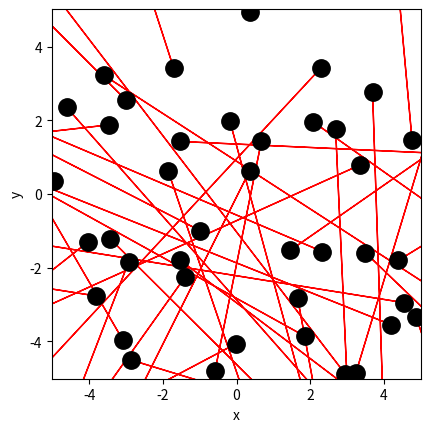

Source code (Python): (Note: this script raises an exception after producing the figure.)
import numpy as np
import matplotlib.pyplot as plt

# Ruimte voor uitwerking
BOX_SIZE_0 = 10.04  #nm         # Hoogte en breedte startvolume (in vul je gekozen eenheid in)
N = 40                          # Aantal deeltjes 
V_0 = 417 #nm/ps -> m/s         # Startsnelheid van deeltjes (vul je gekozen eenheid in)
RADIUS = 0.3 #nm                # Straal van moleculen (vul je gekozen eenheid in)
DT = 0.00036 #ps                # Tijdstap om geen botsing te missen (vul je gekozen eenheid in)

#your code/answer


# Maken van de class
class ParticleClass:
    def __init__(self, m, v, r, R):
        """ maakt een deeltje (constructor) """
        self.m = m                         
        self.v = np.array(v, dtype=float)  
        self.r = np.array(r, dtype=float)  
        self.R = R

    def update_position(self):
        """ verandert positie voor één tijdstap """
        self.r += self.v * DT 
            
    @property
    def momentum(self):
        return self.m * self.v
    
    @property
    def kin_energy(self):
        return 1/2 * self.m * np.dot(self.v, self.v)
    
def collide_detection(p1: ParticleClass, p2: ParticleClass) -> bool:
    """ Geeft TRUE als de deeltjes overlappen """
    """ Geeft TRUE als de deeltjes overlappen """
    dx = p1.r[0]-p2.r[0]
    dy = p1.r[1]-p2.r[1]
    rr = p1.R + p2.R
    return  dx**2+dy**2 < rr**2 
    #Note: np.linalg.norm(p1.r - p2.r) < (p1.R + p2.R) had ook gekund, maar is veel langzamer. Controleer zelf!

def particle_collision(p1: ParticleClass, p2: ParticleClass):
    """ past snelheden aan uitgaande van overlap """
    m1, m2 = p1.m, p2.m
    delta_r = p1.r - p2.r
    delta_v = p1.v - p2.v
    dot_product = np.dot(delta_r, delta_v)
    
    # Als deeltjes van elkaar weg bewegen dan geen botsing
    if dot_product >= 0: # '='-teken voorkomt ook problemen als delta_r == \vec{0}
        return
        
    distance_squared = np.dot(delta_r, delta_r) 
    # Botsing oplossen volgens elastische botsing in 2D
    p1.v -= 2 * m2 / (m1 + m2) * dot_product / distance_squared * delta_r
    p2.v += 2 * m1 / (m1 + m2) * dot_product / distance_squared * delta_r

def box_collision(particle: ParticleClass):
    ''' botsing met wanden geeft periodieke randvoorwaarden '''
    for i in range(2):
        if particle.r[i] > BOX_SIZE_0 / 2:
            particle.r[i] -= BOX_SIZE_0 
        elif particle.r[i] < -BOX_SIZE_0 / 2:
            particle.r[i] += BOX_SIZE_0

def create_particles(particles):
    ''' Leegmaken en opnieuw aanmaken van deeltjes '''
    particles.clear
    for i in range(N):
        vx = np.random.uniform(-V_0, V_0)
        vy = np.random.choice([-1, 1]) * np.sqrt(V_0**2 - vx**2)        
        pos = np.random.uniform(-BOX_SIZE_0/2 + RADIUS, BOX_SIZE_0/2 - RADIUS, 2)
        particles.append(ParticleClass(m=1.0, v=[vx, vy], r=pos, R=RADIUS))

def handle_collisions(particles):
    """ alle onderlinge botsingen afhandelen voor deeltjes in lijst """
    num_particles = len(particles)
    for i in range(num_particles):
        for j in range(i+1, num_particles):
            if collide_detection(particles[i], particles[j]):
                particle_collision(particles[i], particles[j])

def handle_walls(particles):
    ''' botsing met wanden controleren voor alle deeltjes in volume '''
    for p in particles:
        box_collision(p)

def take_time_step(particles):
    for p in particles:
        p.update_position()
        
    handle_collisions(particles)
    handle_walls(particles)  


particles = []
create_particles(particles)
for i in range(100):
    take_time_step(particles)

plt.figure()
plt.xlabel('x')
plt.ylabel('y')
plt.gca().set_aspect('equal')
plt.xlim(-BOX_SIZE_0/2, BOX_SIZE_0/2)
plt.ylim(-BOX_SIZE_0/2, BOX_SIZE_0/2)

for p in particles:
    plt.plot(p.r[0], p.r[1], 'k.', ms=25)
    plt.arrow(p.r[0], p.r[1], p.v[0], p.v[1], 
              head_width=0.05, head_length=0.1, color='red')
plt.show()

from matplotlib.animation import FuncAnimation
from IPython.display import HTML

fig, ax = plt.subplots()
ax.set_xlabel('x')
ax.set_ylabel('y')
ax.set_xlim(-BOX_SIZE_0/2, BOX_SIZE_0/2)
ax.set_ylim(-BOX_SIZE_0/2, BOX_SIZE_0/2)
ax.set_aspect('equal')
dot, = ax.plot([], [], 'ro', ms=13);

def init():
    dot.set_data([], [])
    return dot,

def update(frame):
    take_time_step(particles)
    dot.set_data([p.r[0] for p in particles], [p.r[1] for p in particles])
    return dot,

ani = FuncAnimation(fig, update, frames=100, init_func=init, blit=True, interval=50)
HTML(ani.to_jshtml())

#your code/answer


#your code/answer


#your code/answer
